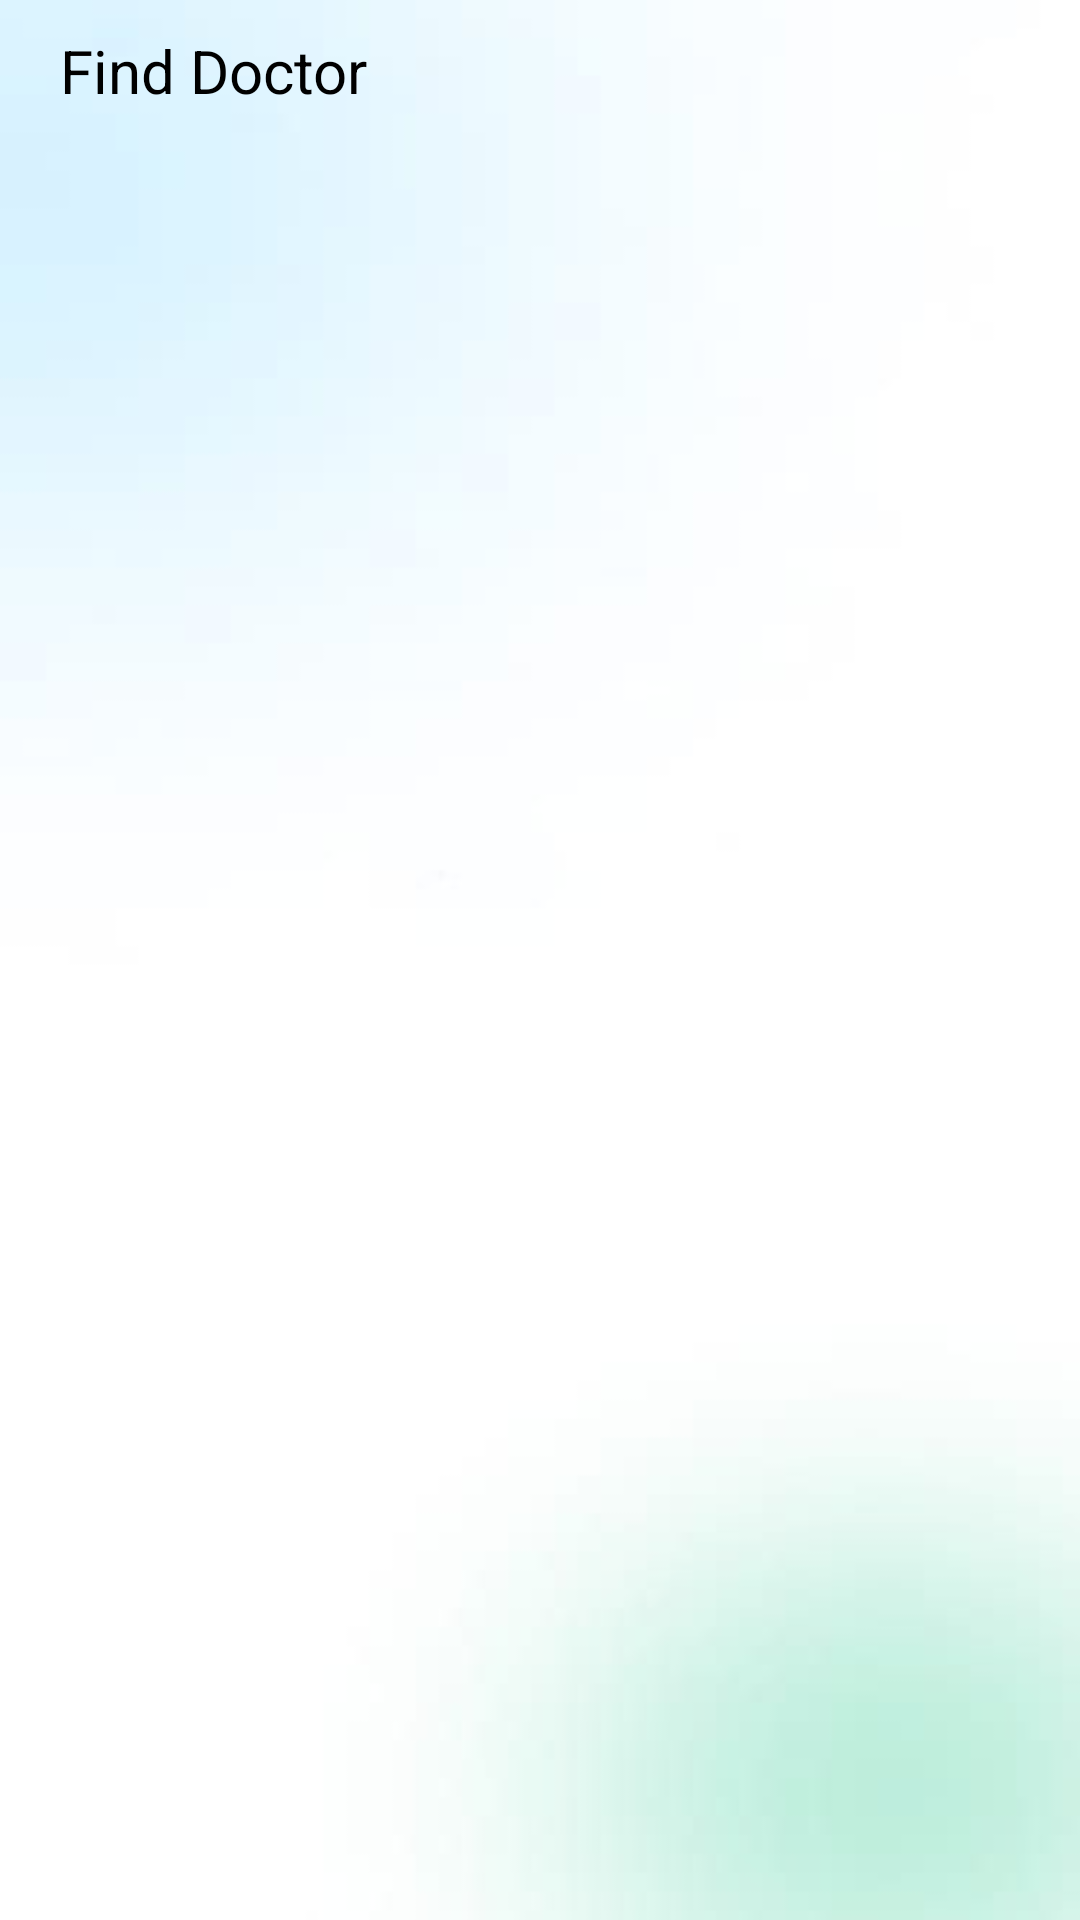

Android layout source for this screen:
<!-- AndroidManifest.xml: application theme Theme.Hospital -->
<!-- res/layout/activity_find_doctor.xml -->
<?xml version="1.0" encoding="utf-8"?>
<LinearLayout xmlns:android="http://schemas.android.com/apk/res/android"
    xmlns:app="http://schemas.android.com/apk/res-auto"
    xmlns:tools="http://schemas.android.com/tools"
    android:layout_width="wrap_content"
    android:layout_height="wrap_content"
    tools:context=".FindDoctor"
    android:background="@drawable/backgroundimage"
    >
    <LinearLayout
        android:layout_width="wrap_content"
        android:layout_height="wrap_content"
        android:orientation="vertical">


        <RelativeLayout
            android:layout_width="wrap_content"
            android:layout_height="wrap_content">
            <LinearLayout
                android:layout_width="wrap_content"
                android:layout_height="wrap_content">

                <TextView
                    android:layout_width="wrap_content"
                    android:layout_height="wrap_content"
                    android:text="Find Doctor"
                    android:textSize="20dp"
                    android:textColor="@color/black"
                    android:layout_marginLeft="20dp"
                    android:layout_marginTop="10dp"/>
            </LinearLayout>

        </RelativeLayout>












        <androidx.recyclerview.widget.RecyclerView
            android:layout_width="wrap_content"
            android:layout_height="wrap_content"
            android:id="@+id/cycler"/>





    </LinearLayout>





</LinearLayout>
<!-- resources referenced by this layout -->
<resources>
  <color name="black">#FF000000</color>
  <!-- drawable backgroundimage: png bitmap (drawable-v24, 19536 bytes) -->
  <style name="Theme.Hospital" parent="Theme.MaterialComponents.DayNight.NoActionBar">
          
          <item name="colorPrimary">#1AB853</item>
          <item name="colorPrimaryVariant">#1AB853</item>
          <item name="colorOnPrimary">@color/white</item>
          
          <item name="colorSecondary">@color/teal_200</item>
          <item name="colorSecondaryVariant">@color/teal_700</item>
          <item name="colorOnSecondary">@color/black</item>
          
          <item name="android:statusBarColor" tools:targetApi="l">?attr/colorPrimaryVariant</item>
          
      </style>
  <color name="white">#FFFFFFFF</color>
  <color name="teal_200">#FF03DAC5</color>
  <color name="teal_700">#FF018786</color>
</resources>
